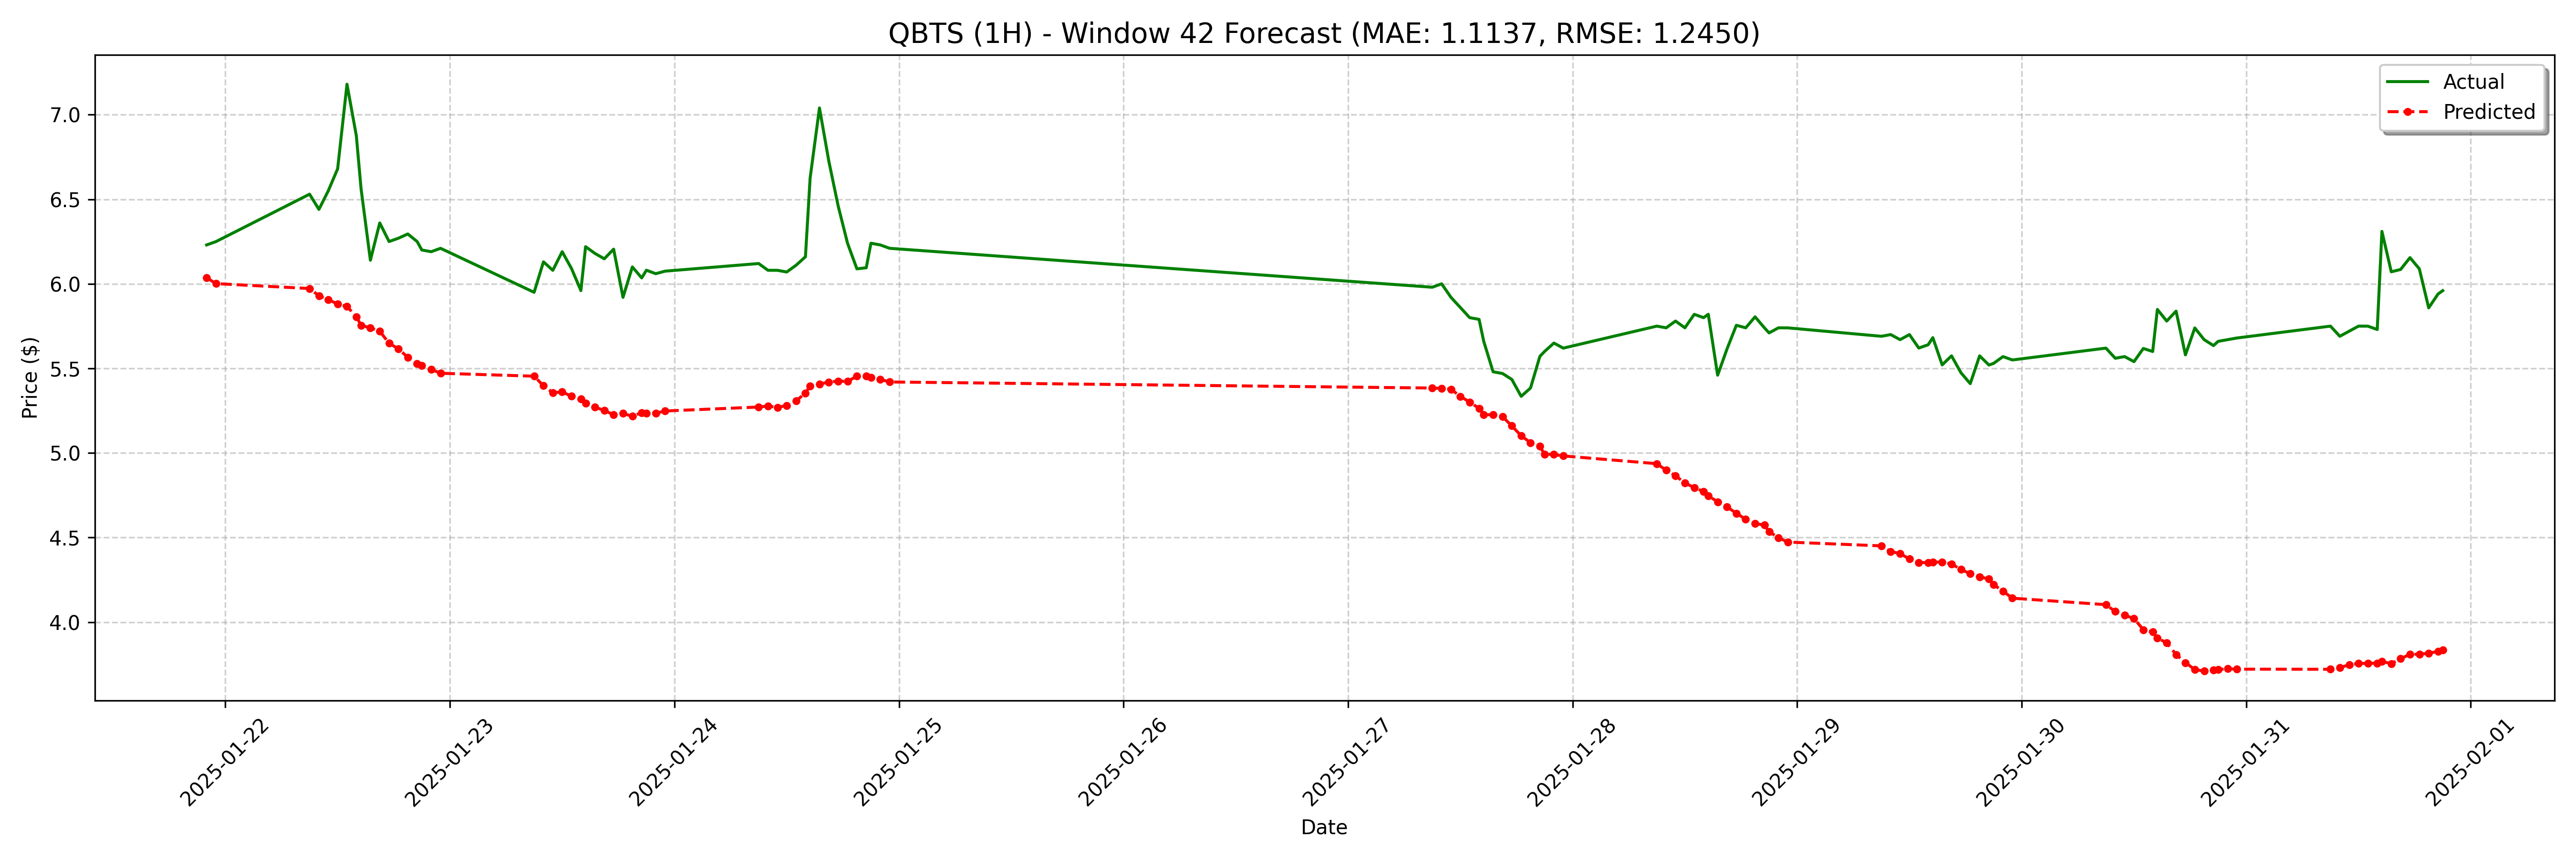

Data behind this chart, as committed beside it:
date, actual, forecast
2025-01-21 22:00:00, 6.23, 6.036
2025-01-21 23:00:00, 6.25, 6.001
2025-01-22 09:00:00, 6.53, 5.972
2025-01-22 10:00:00, 6.44, 5.93
2025-01-22 11:00:00, 6.55, 5.907
2025-01-22 12:00:00, 6.68, 5.881
2025-01-22 13:00:00, 7.18, 5.866
2025-01-22 14:00:00, 6.875, 5.806
2025-01-22 14:30:00, 6.564, 5.755
2025-01-22 15:30:00, 6.14, 5.74
2025-01-22 16:30:00, 6.36, 5.72
2025-01-22 17:30:00, 6.25, 5.649
2025-01-22 18:30:00, 6.27, 5.615
2025-01-22 19:30:00, 6.295, 5.566
2025-01-22 20:30:00, 6.25, 5.529
2025-01-22 21:00:00, 6.2, 5.518
2025-01-22 22:00:00, 6.19, 5.495
2025-01-22 23:00:00, 6.21, 5.471
2025-01-23 09:00:00, 5.95, 5.454
2025-01-23 10:00:00, 6.13, 5.398
2025-01-23 11:00:00, 6.08, 5.357
2025-01-23 12:00:00, 6.19, 5.361
2025-01-23 13:00:00, 6.09, 5.335
2025-01-23 14:00:00, 5.96, 5.319
2025-01-23 14:30:00, 6.22, 5.294
2025-01-23 15:30:00, 6.18, 5.271
2025-01-23 16:30:00, 6.148, 5.252
2025-01-23 17:30:00, 6.205, 5.225
2025-01-23 18:30:00, 5.92, 5.234
2025-01-23 19:30:00, 6.1, 5.217
2025-01-23 20:30:00, 6.035, 5.239
2025-01-23 21:00:00, 6.08, 5.234
2025-01-23 22:00:00, 6.06, 5.235
2025-01-23 23:00:00, 6.075, 5.248
2025-01-24 09:00:00, 6.12, 5.272
2025-01-24 10:00:00, 6.08, 5.278
2025-01-24 11:00:00, 6.08, 5.269
2025-01-24 12:00:00, 6.07, 5.281
2025-01-24 13:00:00, 6.11, 5.308
2025-01-24 14:00:00, 6.16, 5.354
2025-01-24 14:30:00, 6.625, 5.396
2025-01-24 15:30:00, 7.04, 5.408
2025-01-24 16:30:00, 6.725, 5.419
2025-01-24 17:30:00, 6.46, 5.425
2025-01-24 18:30:00, 6.24, 5.423
2025-01-24 19:30:00, 6.089, 5.454
2025-01-24 20:30:00, 6.095, 5.454
2025-01-24 21:00:00, 6.24, 5.448
2025-01-24 22:00:00, 6.23, 5.435
2025-01-24 23:00:00, 6.21, 5.42
2025-01-27 09:00:00, 5.98, 5.384
2025-01-27 10:00:00, 6.0, 5.382
2025-01-27 11:00:00, 5.92, 5.377
2025-01-27 12:00:00, 5.86, 5.335
2025-01-27 13:00:00, 5.8, 5.301
2025-01-27 14:00:00, 5.79, 5.264
2025-01-27 14:30:00, 5.66, 5.227
2025-01-27 15:30:00, 5.48, 5.225
2025-01-27 16:30:00, 5.47, 5.215
2025-01-27 17:30:00, 5.435, 5.16
... 68 more rows
